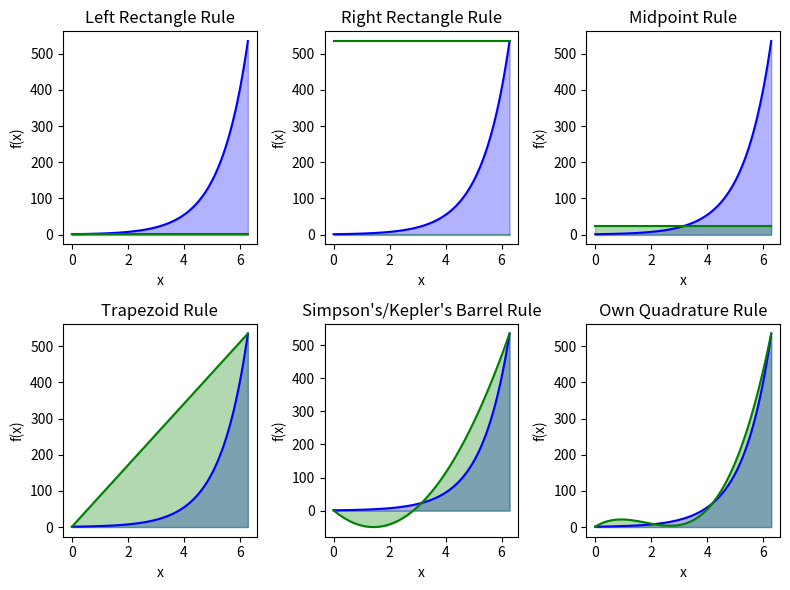

This figure's Python source:
# [redacted]
# [redacted]
# [redacted]

import numpy as np
import scipy
import scipy.integrate
import matplotlib.pyplot as plt

# (a) print integration of f(x) = e**x from x = 0 to x = 2 * pi
def exponential(x) :
    return np.e**x
I, err = scipy.integrate.quad(exponential, 0, 2 * np.pi)

def left_rectangle(f, a, b) :
    return f(a) * (b - a)
def right_rectangle(f, a, b) :
    return f(b) * (b - a)
def midpoint(f, a, b) :
    return f((a + b)/2) * (b - a)
def trapezoid(f, a, b) :
    return 0.5 * (f(a) + f(b)) * (b - a)
def kepler(f, a, b) :
    return (b - a)/6 *  (f(a) + 4 * f((a+b)/2) + f(b))
def own_quadrature(f, a, b) :
    return 

class LagrangeInterpolation :
    def __init__(self, x: np.array, y: np.array) :
        self.x: np.array = x
        self.y: np.array = y
    def fit(self, resolution) :
        x_interpolated = np.linspace(min(self.x), max(self.x), resolution)
        y_interpolated = np.zeros(resolution)
        for k in range(resolution) :
            total = 0
            for i in range(len(self.x)) :
                x_i = self.x[i]
                y_i = self.y[i]
                basis = y_i
                for x_j in self.x :
                    if x_i != x_j :
                        basis *= (x_interpolated[k] - x_j)/(x_i - x_j)
                total += basis
            y_interpolated[k] = total

        return x_interpolated, y_interpolated

def left_rectangle_function(f, a, x) :
    return np.ones(x.shape[0])*f(a)
def right_rectangle_function(f, b, x) :
    return np.ones(x.shape[0])*f(b)
def midpoint_function(f, a, b, x) :
    return np.ones(x.shape[0])*f((a + b)/2)
def trapezoid_function(f, a, b, x) :
    return np.linspace(f(a), f(b), len(x))
def kepler_function(f, a, b, x) :
    poly = LagrangeInterpolation(x = [a, (a + b)/2, b], y = [f(a), f((a + b)/2), f(b)])
    _, y_interpolated = poly.fit(resolution = len(x))
    return y_interpolated
def own_quadrature_function(f, a, b, x) :
    # x0 = a, x1 = (2*a + b)/3 , x2 = (a + 2*b)/3 , x3 = b
    poly = LagrangeInterpolation(x = [a, (2*a + b)/3, (a + 2*b)/3, b], y = [f(a), f((2*a + b)/3), f((a + 2*b)/3), f(b)])
    _, y_interpolated = poly.fit(resolution = len(x))
    return y_interpolated


print("Exact area := ", "{:.02f}".format(I), "unit**2")
print("Calculated area from Left rectangle rule :=", "{:.02f}".format(left_rectangle(exponential, a = 0, b = 2 * np.pi )), "unit**2")
print("Calculated area from Right rectangle rule :=", "{:.02f}".format(right_rectangle(exponential, a = 0, b = 2 * np.pi )), "unit**2")
print("Calculated area from Midpoint rule :=", "{:.02f}".format(midpoint(exponential, a = 0, b = 2 * np.pi )), "unit**2")
print("Calculated area from Trapezoid rule :=", "{:.02f}".format(trapezoid(exponential, a = 0, b = 2 * np.pi )), "unit**2")
print("Calculated area from Simpson’s/ Kepler’s barrel rule :=", "{:.02f}".format(kepler(exponential, a = 0, b = 2 * np.pi )), "unit**2")

fig, ax = plt.subplots(nrows=2, ncols=3)
fig.set_figheight(6)
fig.set_figwidth(8)
x = np.linspace(0, 2 * np.pi, 100)
i = 0
titles = ["Left Rectangle Rule","Right Rectangle Rule", "Midpoint Rule", "Trapezoid Rule", "Simpson's/Kepler's Barrel Rule", "Own Quadrature Rule"]
for ax_row in ax :
    for ax_col in ax_row :
        ax_col.plot(x, exponential(x) , color='blue', label = "Actual Function")
        ax_col.fill_between(x, exponential(x), color = "blue", alpha = 0.3)
        match i:
            case 0:
                ax_col.plot(x, left_rectangle_function(f = exponential, a = x[0], x = x), color = "green")
                ax_col.fill_between(x, left_rectangle_function(f = exponential, a = x[0], x = x), color = "green", alpha = 0.3)
            case 1:
                ax_col.plot(x, right_rectangle_function(f = exponential, b = x[-1], x = x), color = "green")
                ax_col.fill_between(x, right_rectangle_function(f = exponential, b = x[0], x = x), color = "green", alpha = 0.3)
            case 2:
                ax_col.plot(x, midpoint_function(f = exponential, a = 0, b = x[-1], x = x), color = "green")
                ax_col.fill_between(x, midpoint_function(f = exponential, a = 0, b = x[-1], x = x), color = "green", alpha = 0.3)
            case 3:
                ax_col.plot(x, trapezoid_function(f = exponential, a = 0, b = x[-1], x = x), color = "green")
                ax_col.fill_between(x, trapezoid_function(f = exponential, a = 0, b = x[-1], x = x), color = "green", alpha = 0.3)
            case 4:
                ax_col.plot(x, kepler_function(f = exponential, a = 0, b = x[-1], x = x), color = "green")
                ax_col.fill_between(x, kepler_function(f = exponential, a = 0, b = x[-1], x = x), color = "green", alpha = 0.3)
            case 5:
                ax_col.plot(x, own_quadrature_function(f = exponential, a = 0, b = x[-1], x = x), color = "green")
                ax_col.fill_between(x, own_quadrature_function(f = exponential, a = 0, b = x[-1], x = x), color = "green", alpha = 0.3)
        ax_col.set_xlabel('x')
        ax_col.set_ylabel('f(x)')
        ax_col.set_title(titles[i])
        i += 1
fig.tight_layout()
plt.show()
